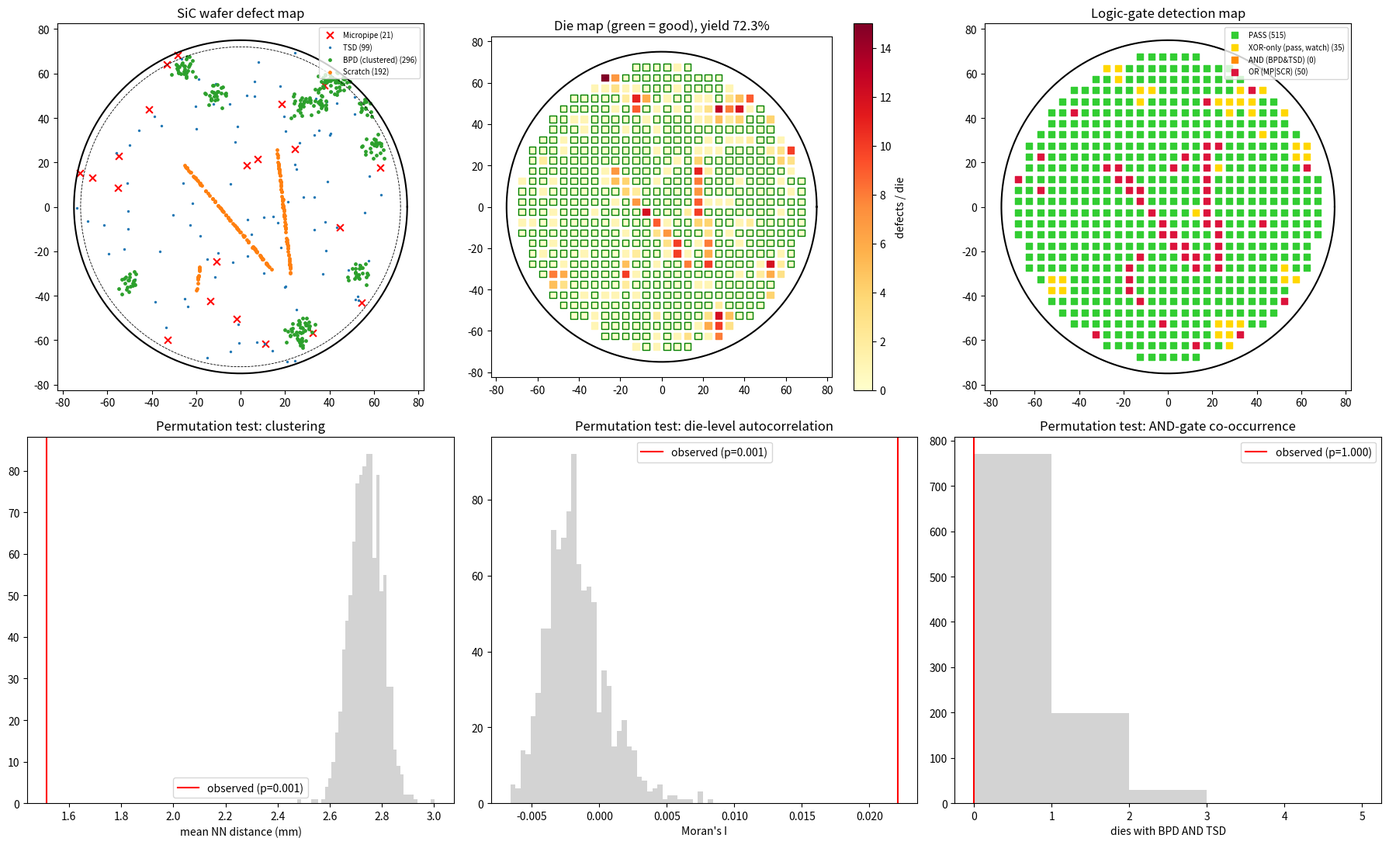

This chart was generated by the following Python code:
"""
2D defect simulation + permutation testing for a SiC wafer.

1. Simulates a 150 mm 4H-SiC wafer defect map:
   - micropipes (MP)               : sparse, uniform (Poisson)
   - threading screw disloc. (TSD) : uniform (Poisson)
   - basal plane disloc. (BPD)     : clustered (Thomas process), edge-enriched
   - scratches                     : random line segments
2. Permutation (Monte Carlo) tests: is the observed defect map different
   from complete spatial randomness (CSR)?
   - mean nearest-neighbour distance  (clustering)
   - edge-enrichment (mean radius)    (radial non-uniformity)
3. Die-level yield with a permutation test on die-defect counts.
"""
import numpy as np
import matplotlib
matplotlib.use("Agg")
import matplotlib.pyplot as plt
from scipy.spatial import cKDTree

rng = np.random.default_rng(42)

# ---------------- wafer geometry ----------------
R = 75.0            # mm (150 mm wafer)
EDGE_EXCL = 3.0     # mm
DIE = 5.0           # mm square die
R_EFF = R - EDGE_EXCL


def uniform_in_disk(n, radius=R, rng=rng):
    r = radius * np.sqrt(rng.random(n))
    t = 2 * np.pi * rng.random(n)
    return np.column_stack([r * np.cos(t), r * np.sin(t)])


def in_wafer(p, radius=R):
    return np.hypot(p[:, 0], p[:, 1]) <= radius


# ---------------- defect generators ----------------
def gen_micropipes(density_cm2=0.1):
    area_cm2 = np.pi * (R / 10) ** 2
    return uniform_in_disk(rng.poisson(density_cm2 * area_cm2))


def gen_tsd(density_cm2=0.5):
    area_cm2 = np.pi * (R / 10) ** 2
    return uniform_in_disk(rng.poisson(density_cm2 * area_cm2))


def gen_bpd(n_parents=12, mean_children=25, sigma=2.5, edge_bias=2.0):
    """Thomas cluster process, parents biased toward the wafer edge."""
    u = rng.random(n_parents) ** (1 / edge_bias)          # push radius outward
    r = R * np.sqrt(u)
    t = 2 * np.pi * rng.random(n_parents)
    parents = np.column_stack([r * np.cos(t), r * np.sin(t)])
    pts = []
    for p in parents:
        k = rng.poisson(mean_children)
        pts.append(p + rng.normal(0, sigma, (k, 2)))
    pts = np.vstack(pts)
    return pts[in_wafer(pts)]


def gen_scratches(n_scratches=3, pts_per_mm=1.5):
    pts = []
    for _ in range(n_scratches):
        a, b = uniform_in_disk(2)
        L = np.linalg.norm(b - a)
        n = max(2, int(L * pts_per_mm))
        s = rng.random(n)[:, None]
        line = a + s * (b - a) + rng.normal(0, 0.1, (n, 2))
        pts.append(line)
    pts = np.vstack(pts)
    return pts[in_wafer(pts)]


def simulate_wafer():
    d = {
        "Micropipe": gen_micropipes(),
        "TSD": gen_tsd(),
        "BPD (clustered)": gen_bpd(),
        "Scratch": gen_scratches(),
    }
    allpts = np.vstack(list(d.values()))
    labels = np.concatenate([[k] * len(v) for k, v in d.items()])
    return d, allpts, labels


# ---------------- statistics ----------------
def mean_nn_distance(p):
    d, _ = cKDTree(p).query(p, k=2)
    return d[:, 1].mean()


def mean_radius(p):
    return np.hypot(p[:, 0], p[:, 1]).mean()


def permutation_test(pts, stat, n_perm=999, alternative="two-sided"):
    """Null = CSR: re-draw n points uniformly in the wafer each permutation."""
    obs = stat(pts)
    null = np.array([stat(uniform_in_disk(len(pts))) for _ in range(n_perm)])
    if alternative == "less":
        p = (1 + np.sum(null <= obs)) / (n_perm + 1)
    elif alternative == "greater":
        p = (1 + np.sum(null >= obs)) / (n_perm + 1)
    else:
        p = (1 + np.sum(np.abs(null - null.mean()) >= abs(obs - null.mean()))) / (n_perm + 1)
    return obs, null, p


# ---------------- die-level yield ----------------
def die_grid():
    xs = np.arange(-R, R, DIE)
    gx, gy = np.meshgrid(xs, xs)
    corners = [(gx, gy), (gx + DIE, gy), (gx, gy + DIE), (gx + DIE, gy + DIE)]
    inside = np.all([np.hypot(cx, cy) <= R_EFF for cx, cy in corners], axis=0)
    return gx[inside], gy[inside]


def die_counts(pts, gx, gy):
    ix = np.floor((pts[:, 0] - gx.min()) / DIE).astype(int)
    iy = np.floor((pts[:, 1] - gy.min()) / DIE).astype(int)
    key = {(int(x), int(y)): i for i, (x, y) in enumerate(
        zip(np.floor((gx - gx.min()) / DIE + 1e-9), np.floor((gy - gy.min()) / DIE + 1e-9)))}
    counts = np.zeros(len(gx), int)
    for a, b in zip(ix, iy):
        if (a, b) in key:
            counts[key[(a, b)]] += 1
    return counts


def morans_i(counts, gx, gy):
    """Moran's I with inverse-distance weights for die defect counts."""
    xy = np.column_stack([gx, gy]) + DIE / 2
    D = np.linalg.norm(xy[:, None] - xy[None], axis=-1)
    W = np.where(D > 0, 1 / np.where(D > 0, D, 1), 0)
    z = counts - counts.mean()
    return len(z) / W.sum() * (z @ W @ z) / (z @ z)


def die_permutation_test(counts, gx, gy, n_perm=999):
    """Permute die counts across die sites -> null of no spatial structure."""
    obs = morans_i(counts, gx, gy)
    null = np.array([morans_i(rng.permutation(counts), gx, gy) for _ in range(n_perm)])
    p = (1 + np.sum(null >= obs)) / (n_perm + 1)
    return obs, null, p



# ---------------- logic-gate detection ----------------
# Per-die boolean inputs from defect counts, combined through logic gates.
THRESH = {"Micropipe": 1, "TSD": 2, "BPD (clustered)": 3, "Scratch": 1}


def die_flags(by_type, gx, gy):
    """Boolean input vector per die: MP, TSD, BPD, SCR."""
    f = {}
    for k, v in by_type.items():
        f[k] = die_counts(v, gx, gy) >= THRESH[k]
    return f["Micropipe"], f["TSD"], f["BPD (clustered)"], f["Scratch"]


def gate_network(mp, tsd, bpd, scr):
    """
    G_FATAL = MP OR SCR              (OR gate  : immediate kill)
    G_RISK  = BPD AND TSD            (AND gate : co-located dislocations -> gate-oxide risk)
    G_MIXED = BPD XOR TSD            (XOR gate : exactly one dislocation type present)
    PASS    = NOT(G_FATAL OR G_RISK) (NOR gate : die ships)
    """
    g_fatal = np.logical_or(mp, scr)
    g_risk = np.logical_and(bpd, tsd)
    g_mixed = np.logical_xor(bpd, tsd)
    passed = np.logical_not(np.logical_or(g_fatal, g_risk))
    return g_fatal, g_risk, g_mixed, passed


def detect_gate_pattern(mp, tsd, bpd, scr):
    """Per-die: which gate(s) fired. Returns reason code array."""
    g_fatal, g_risk, g_mixed, passed = gate_network(mp, tsd, bpd, scr)
    code = np.full(len(mp), "PASS", dtype=object)
    code[g_mixed & passed] = "XOR-only (pass, watch)"
    code[g_risk] = "AND (BPD&TSD)"
    code[g_fatal] = "OR (MP|SCR)"
    return code


def truth_table_coverage(mp, tsd, bpd, scr):
    """Count dies for each of the 16 input combinations and the gate outputs."""
    rows = []
    idx = (mp * 8 + tsd * 4 + bpd * 2 + scr * 1).astype(int)
    for i in range(16):
        m, t, b, s = (i >> 3) & 1, (i >> 2) & 1, (i >> 1) & 1, i & 1
        fatal, risk, mixed, ok = gate_network(*(np.array([x], bool) for x in (m, t, b, s)))
        rows.append((m, t, b, s, int(fatal[0]), int(risk[0]), int(mixed[0]), int(ok[0]), int((idx == i).sum())))
    return rows


def cooccurrence_permutation_test(bpd, tsd, n_perm=999):
    """
    Is the AND gate (BPD & TSD) firing more often than if the two flags were
    independent? Permute the TSD flag across die sites to break co-location.
    """
    obs = np.sum(bpd & tsd)
    null = np.array([np.sum(bpd & rng.permutation(tsd)) for _ in range(n_perm)])
    p = (1 + np.sum(null >= obs)) / (n_perm + 1)
    return obs, null, p


# ---------------- main ----------------
if __name__ == "__main__":
    by_type, pts, labels = simulate_wafer()
    print(f"Total defects: {len(pts)}")
    for k, v in by_type.items():
        print(f"  {k:<16}: {len(v)}")

    nn_obs, nn_null, nn_p = permutation_test(pts, mean_nn_distance, alternative="less")
    r_obs, r_null, r_p = permutation_test(pts, mean_radius)
    print(f"\nClustering (mean NN dist): obs={nn_obs:.3f} mm, null={nn_null.mean():.3f} mm, p={nn_p:.4f}")
    print(f"Radial (mean radius)     : obs={r_obs:.2f} mm, null={r_null.mean():.2f} mm, p={r_p:.4f}")

    gx, gy = die_grid()
    counts = die_counts(pts, gx, gy)
    good = counts == 0
    print(f"\nDies: {len(gx)}, defect-free: {good.sum()}, yield = {100*good.mean():.1f}%")
    mi, mi_null, mi_p = die_permutation_test(counts, gx, gy)
    print(f"Moran's I (die counts)   : obs={mi:.3f}, null mean={mi_null.mean():.3f}, p={mi_p:.4f}")

    # ---- logic-gate detection ----
    mp, tsd, bpd, scr = die_flags(by_type, gx, gy)
    g_fatal, g_risk, g_mixed, passed = gate_network(mp, tsd, bpd, scr)
    codes = detect_gate_pattern(mp, tsd, bpd, scr)
    print("\nGate network (die level):")
    print(f"  OR  (MP|SCR)    fired: {g_fatal.sum()}")
    print(f"  AND (BPD&TSD)   fired: {g_risk.sum()}")
    print(f"  XOR (BPD^TSD)   fired: {g_mixed.sum()}")
    print(f"  NOR PASS             : {passed.sum()}  -> gated yield {100*passed.mean():.1f}%")
    print("  Reason codes:", {c: int((codes == c).sum()) for c in np.unique(codes)})
    print("\n  MP TSD BPD SCR | FATAL RISK MIXED PASS | dies")
    for r in truth_table_coverage(mp, tsd, bpd, scr):
        if r[-1] > 0:
            print(f"   {r[0]}   {r[1]}   {r[2]}   {r[3]}  |   {r[4]}     {r[5]}     {r[6]}     {r[7]}  | {r[8]}")
    co_obs, co_null, co_p = cooccurrence_permutation_test(bpd, tsd)
    print(f"  AND co-occurrence: obs={co_obs}, null mean={co_null.mean():.1f}, p={co_p:.4f}")

    # ---------------- plots ----------------
    fig, ax = plt.subplots(2, 3, figsize=(18, 11))
    theta = np.linspace(0, 2 * np.pi, 400)

    a = ax[0, 0]
    a.plot(R * np.cos(theta), R * np.sin(theta), "k")
    a.plot(R_EFF * np.cos(theta), R_EFF * np.sin(theta), "k--", lw=0.6)
    styles = {"Micropipe": ("r", "x", 40), "TSD": ("tab:blue", ".", 8),
              "BPD (clustered)": ("tab:green", "o", 6), "Scratch": ("tab:orange", "-", 6)}
    for k, v in by_type.items():
        c, m, s = styles[k]
        a.scatter(v[:, 0], v[:, 1], c=c, marker="o" if m == "-" else m, s=s, label=f"{k} ({len(v)})")
    a.set_aspect("equal"); a.legend(loc="upper right", fontsize=7); a.set_title("SiC wafer defect map")

    a = ax[0, 1]
    a.plot(R * np.cos(theta), R * np.sin(theta), "k")
    cm = a.scatter(gx + DIE / 2, gy + DIE / 2, c=counts, cmap="YlOrRd", marker="s", s=38)
    a.scatter((gx + DIE / 2)[good], (gy + DIE / 2)[good], facecolors="none", edgecolors="g", marker="s", s=38)
    plt.colorbar(cm, ax=a, label="defects / die")
    a.set_aspect("equal"); a.set_title(f"Die map (green = good), yield {100*good.mean():.1f}%")

    a = ax[1, 0]
    a.hist(nn_null, bins=40, color="lightgray")
    a.axvline(nn_obs, c="r", label=f"observed (p={nn_p:.3f})")
    a.set_xlabel("mean NN distance (mm)"); a.legend(); a.set_title("Permutation test: clustering")

    a = ax[1, 1]
    a.hist(mi_null, bins=40, color="lightgray")
    a.axvline(mi, c="r", label=f"observed (p={mi_p:.3f})")
    a.set_xlabel("Moran's I"); a.legend(); a.set_title("Permutation test: die-level autocorrelation")

    a = ax[0, 2]
    a.plot(R * np.cos(theta), R * np.sin(theta), "k")
    cmap = {"PASS": "limegreen", "XOR-only (pass, watch)": "gold",
            "AND (BPD&TSD)": "darkorange", "OR (MP|SCR)": "crimson"}
    for c, col in cmap.items():
        m = codes == c
        a.scatter((gx + DIE / 2)[m], (gy + DIE / 2)[m], c=col, marker="s", s=38, label=f"{c} ({m.sum()})")
    a.set_aspect("equal"); a.legend(fontsize=7, loc="upper right"); a.set_title("Logic-gate detection map")

    a = ax[1, 2]
    a.hist(co_null, bins=range(int(co_null.min()), int(max(co_null.max(), co_obs)) + 3), color="lightgray")
    a.axvline(co_obs, c="r", label=f"observed (p={co_p:.3f})")
    a.set_xlabel("dies with BPD AND TSD"); a.legend(); a.set_title("Permutation test: AND-gate co-occurrence")

    plt.tight_layout()
    plt.savefig("sic_wafer_defects.png", dpi=130)
    print("\nSaved sic_wafer_defects.png")
